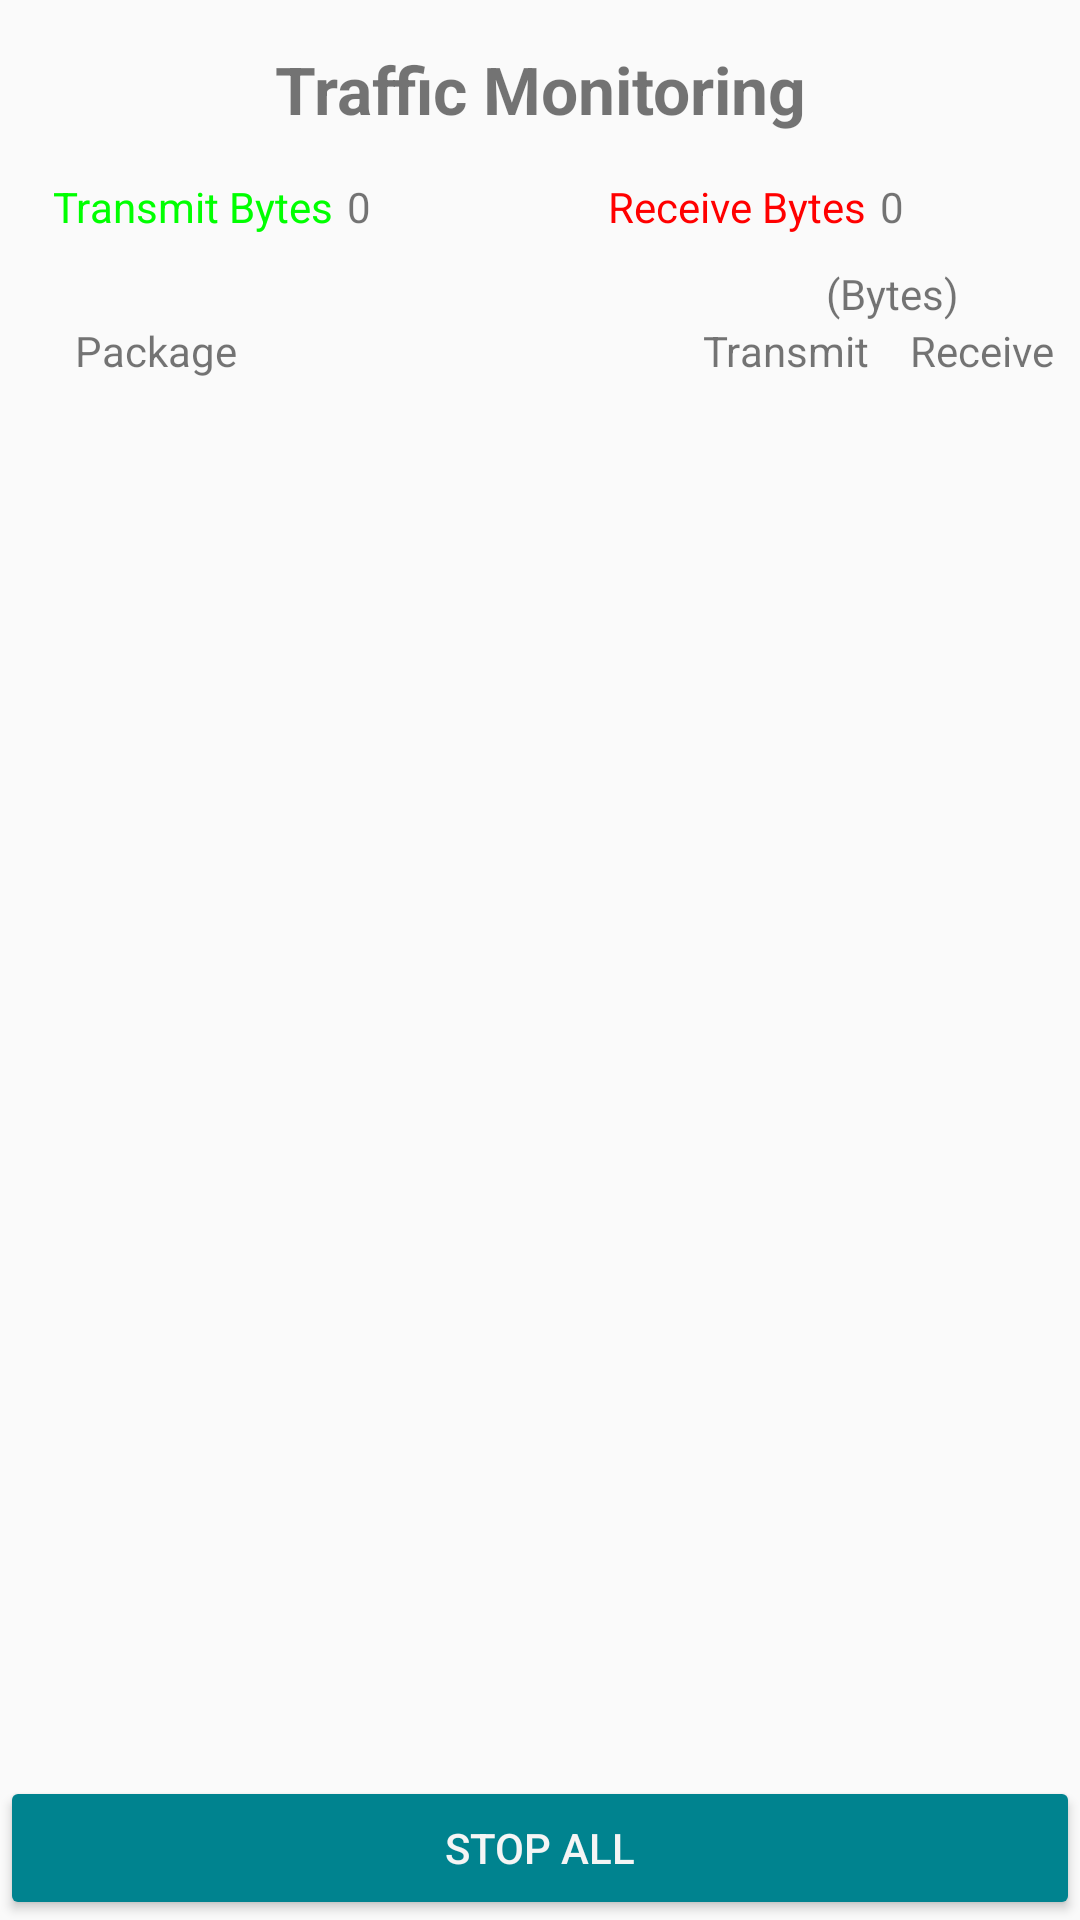

The Android layout XML behind this screen, and the referenced resources:
<!-- AndroidManifest.xml: application theme AppTheme -->
<!-- res/layout/activity_network.xml -->
<?xml version="1.0" encoding="utf-8"?>
<LinearLayout xmlns:android="http://schemas.android.com/apk/res/android"
    android:layout_width="match_parent"
    android:layout_height="match_parent"
    android:orientation="vertical">

    <TextView
        android:id="@+id/headerMemory"
        android:layout_width="match_parent"
        android:layout_height="wrap_content"
        android:text="Traffic Monitoring"
        android:padding="15dp"
        android:textStyle="bold"
        android:textSize="22sp"
        android:gravity="center"/>

    <LinearLayout
        android:layout_width="match_parent"
        android:layout_height="wrap_content"
        android:orientation="horizontal"
        android:layout_marginBottom="10dp">

        <TextView
            android:layout_width="0dp"
            android:layout_weight="1.8"
            android:layout_height="wrap_content"
            android:textSize="14sp"
            android:textColor="#00ff00"
            android:gravity="end"
            android:text="Transmit Bytes" />
        <TextView
            android:layout_width="0dp"
            android:layout_weight="1"
            android:layout_height="wrap_content"
            android:textSize="14sp"
            android:gravity="start"
            android:layout_marginLeft="5dp"
            android:text="0"
            android:id="@+id/TX"/>

        <TextView
            android:layout_width="0dp"
            android:layout_weight="1.8"
            android:layout_height="wrap_content"
            android:textSize="14sp"
            android:textColor="#ff0000"
            android:gravity="end"
            android:text="Receive Bytes" />
        <TextView
            android:layout_width="0dp"
            android:layout_weight="1"
            android:layout_height="wrap_content"
            android:textSize="14sp"
            android:gravity="start"
            android:layout_marginLeft="5dp"
            android:layout_marginRight="5dp"
            android:text="0"
            android:id="@+id/RX" />

    </LinearLayout>

    <LinearLayout
        android:layout_width="match_parent"
        android:layout_height="wrap_content"
        android:orientation="horizontal">

        <TextView
            android:layout_width="0dp"
            android:layout_weight="3"
            android:layout_height="wrap_content" />

        <TextView
            android:layout_width="0dp"
            android:layout_weight="1.6"
            android:gravity="center"
            android:text="(Bytes)"
            android:layout_height="wrap_content" />

    </LinearLayout>

    <LinearLayout
        android:layout_height="wrap_content"
        android:layout_width="match_parent"
        android:orientation="horizontal"
        android:layout_marginBottom="4dp">

        <TextView
            android:id="@+id/packageName"
            android:layout_width="0dp"
            android:layout_weight="2.8"
            android:layout_height="wrap_content"
            android:paddingLeft="25dp"
            android:text="Package"/>

        <TextView
            android:id="@+id/tx"
            android:layout_width="0dp"
            android:layout_weight="0.8"
            android:layout_height="wrap_content"
            android:gravity="center_horizontal"
            android:text="Transmit"/>

        <TextView
            android:id="@+id/rx"
            android:layout_width="0dp"
            android:layout_weight="0.8"
            android:layout_height="wrap_content"
            android:gravity="center_horizontal"
            android:text="Receive"/>

    </LinearLayout>

    <android.support.v7.widget.RecyclerView
        android:id="@+id/recycle_view"
        android:layout_width="match_parent"
        android:clickable="true"
        android:layout_height="0dp"
        android:layout_weight="4"/>

    <LinearLayout
        android:layout_width="match_parent"
        android:layout_height="wrap_content"
        android:orientation="horizontal">

        
            
            
            
            
            
            

        <Button
            android:layout_width="0dp"
            android:layout_weight="1"
            android:layout_height="wrap_content"
            android:text="Stop ALL"
            style="@style/AppTheme.Button"
            android:onClick="stopMonitor"/>

    </LinearLayout>

</LinearLayout>
<!-- resources referenced by this layout -->
<resources>
  <style name="AppTheme.Button" parent="Base.Widget.AppCompat.Button.Colored">
          <item name="colorButtonNormal">@color/buttonBG</item>
          <item name="android:textColor">@color/buttonText</item>
      </style>
  <style name="AppTheme" parent="Theme.AppCompat.Light.DarkActionBar">
          
          <item name="colorPrimary">@color/colorPrimary</item>
          <item name="colorPrimaryDark">@color/colorPrimaryDark</item>
          <item name="colorAccent">@color/colorAccent</item>
      </style>
  <color name="buttonBG">#616161</color>
  <color name="buttonText">#F5F5F5</color>
  <color name="colorPrimary">#455A64</color>
  <color name="colorPrimaryDark">#37474F</color>
  <color name="colorAccent">#00838F</color>
</resources>
